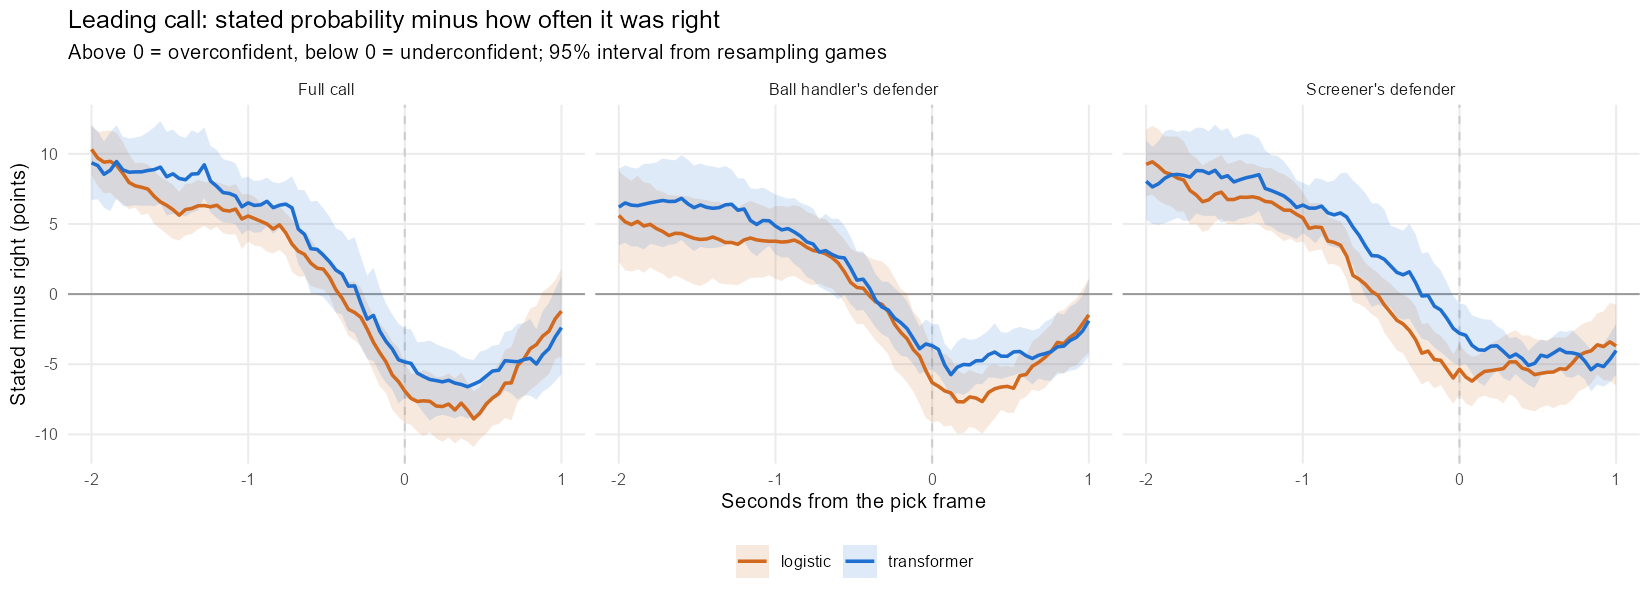

The file beside this chart, header and first rows:
model, score, t, stated, right, gap, lo, hi
transformer, joint, -2, 0.4866, 0.393, 0.0936, 0.0671, 0.12
transformer, joint, -1.96, 0.4874, 0.3958, 0.0917, 0.0676, 0.116
transformer, joint, -1.92, 0.488, 0.4026, 0.0854, 0.0617, 0.1088
transformer, joint, -1.88, 0.4888, 0.4005, 0.0883, 0.0592, 0.1152
transformer, joint, -1.84, 0.4896, 0.3951, 0.0945, 0.0684, 0.1205
transformer, joint, -1.8, 0.4912, 0.4026, 0.0886, 0.0628, 0.1123
transformer, joint, -1.76, 0.4915, 0.4046, 0.0869, 0.0627, 0.1108
transformer, joint, -1.72, 0.4925, 0.4053, 0.0871, 0.0634, 0.1116
transformer, joint, -1.68, 0.4932, 0.406, 0.0872, 0.0629, 0.1127
transformer, joint, -1.64, 0.4942, 0.406, 0.0881, 0.0631, 0.1155
transformer, joint, -1.6, 0.4954, 0.4067, 0.0887, 0.0627, 0.1189
transformer, joint, -1.56, 0.4958, 0.4053, 0.0905, 0.0644, 0.1234
transformer, joint, -1.52, 0.4965, 0.4129, 0.0837, 0.0561, 0.1157
transformer, joint, -1.48, 0.4979, 0.4122, 0.0857, 0.0572, 0.1172
transformer, joint, -1.44, 0.4994, 0.417, 0.0824, 0.0571, 0.1129
transformer, joint, -1.4, 0.5005, 0.419, 0.0815, 0.0552, 0.1112
transformer, joint, -1.36, 0.5018, 0.4163, 0.0856, 0.0582, 0.1168
transformer, joint, -1.32, 0.5028, 0.417, 0.0858, 0.0596, 0.1148
transformer, joint, -1.28, 0.5044, 0.4122, 0.0922, 0.0689, 0.1186
transformer, joint, -1.24, 0.5051, 0.4245, 0.0806, 0.0583, 0.1056
transformer, joint, -1.2, 0.5061, 0.4293, 0.0768, 0.0543, 0.1026
transformer, joint, -1.16, 0.5071, 0.4347, 0.0724, 0.051, 0.0962
transformer, joint, -1.12, 0.5078, 0.4361, 0.0718, 0.0509, 0.0949
transformer, joint, -1.08, 0.5094, 0.4395, 0.0699, 0.0497, 0.0934
transformer, joint, -1.04, 0.5106, 0.4484, 0.0623, 0.0425, 0.0826
transformer, joint, -1, 0.5127, 0.4477, 0.065, 0.0458, 0.0837
transformer, joint, -0.96, 0.515, 0.4518, 0.0632, 0.0438, 0.0806
transformer, joint, -0.92, 0.5175, 0.4539, 0.0636, 0.0441, 0.081
transformer, joint, -0.88, 0.52, 0.4539, 0.0662, 0.0485, 0.083
transformer, joint, -0.84, 0.5223, 0.4607, 0.0616, 0.0429, 0.0798
transformer, joint, -0.8, 0.5247, 0.4614, 0.0634, 0.047, 0.079
transformer, joint, -0.76, 0.5269, 0.4627, 0.0642, 0.0462, 0.0808
transformer, joint, -0.72, 0.529, 0.4675, 0.0615, 0.0387, 0.084
transformer, joint, -0.68, 0.5324, 0.486, 0.0464, 0.0214, 0.0743
transformer, joint, -0.64, 0.5354, 0.4928, 0.0426, 0.0141, 0.074
transformer, joint, -0.6, 0.5382, 0.5058, 0.0323, 7e-04, 0.066
transformer, joint, -0.56, 0.5411, 0.5092, 0.0319, -3e-04, 0.0666
transformer, joint, -0.52, 0.5445, 0.5167, 0.0277, -0.002, 0.0611
transformer, joint, -0.48, 0.5487, 0.5256, 0.023, -0.0076, 0.0551
transformer, joint, -0.44, 0.553, 0.5359, 0.0172, -0.0131, 0.0471
transformer, joint, -0.4, 0.5584, 0.5441, 0.0143, -0.0146, 0.0447
transformer, joint, -0.36, 0.5634, 0.5578, 0.0056, -0.0256, 0.0384
transformer, joint, -0.32, 0.5691, 0.5632, 0.0058, -0.0278, 0.0404
transformer, joint, -0.28, 0.575, 0.5817, -0.0067, -0.038, 0.0265
transformer, joint, -0.24, 0.5816, 0.5995, -0.0179, -0.0464, 0.0131
transformer, joint, -0.2, 0.5877, 0.6029, -0.0152, -0.0475, 0.0188
transformer, joint, -0.16, 0.5936, 0.62, -0.0264, -0.0565, 0.0044
transformer, joint, -0.12, 0.5999, 0.6336, -0.0337, -0.0634, -0.0068
transformer, joint, -0.08, 0.6075, 0.6466, -0.0391, -0.0681, -0.0146
transformer, joint, -0.04, 0.6148, 0.6617, -0.0469, -0.0779, -0.0211
transformer, joint, 0, 0.6221, 0.6705, -0.0484, -0.074, -0.0246
transformer, joint, 0.04, 0.6293, 0.6787, -0.0494, -0.0752, -0.0251
transformer, joint, 0.08, 0.6361, 0.6924, -0.0563, -0.0787, -0.0344
transformer, joint, 0.12, 0.6418, 0.7006, -0.0588, -0.0848, -0.0341
transformer, joint, 0.16, 0.6466, 0.7075, -0.0609, -0.0902, -0.0331
transformer, joint, 0.2, 0.6492, 0.7109, -0.0617, -0.0872, -0.0357
transformer, joint, 0.24, 0.6531, 0.7157, -0.0626, -0.0861, -0.0376
transformer, joint, 0.28, 0.6555, 0.717, -0.0615, -0.0871, -0.039
transformer, joint, 0.32, 0.657, 0.7204, -0.0634, -0.0885, -0.0409
transformer, joint, 0.36, 0.6574, 0.7218, -0.0644, -0.0867, -0.0445
... 396 more rows
